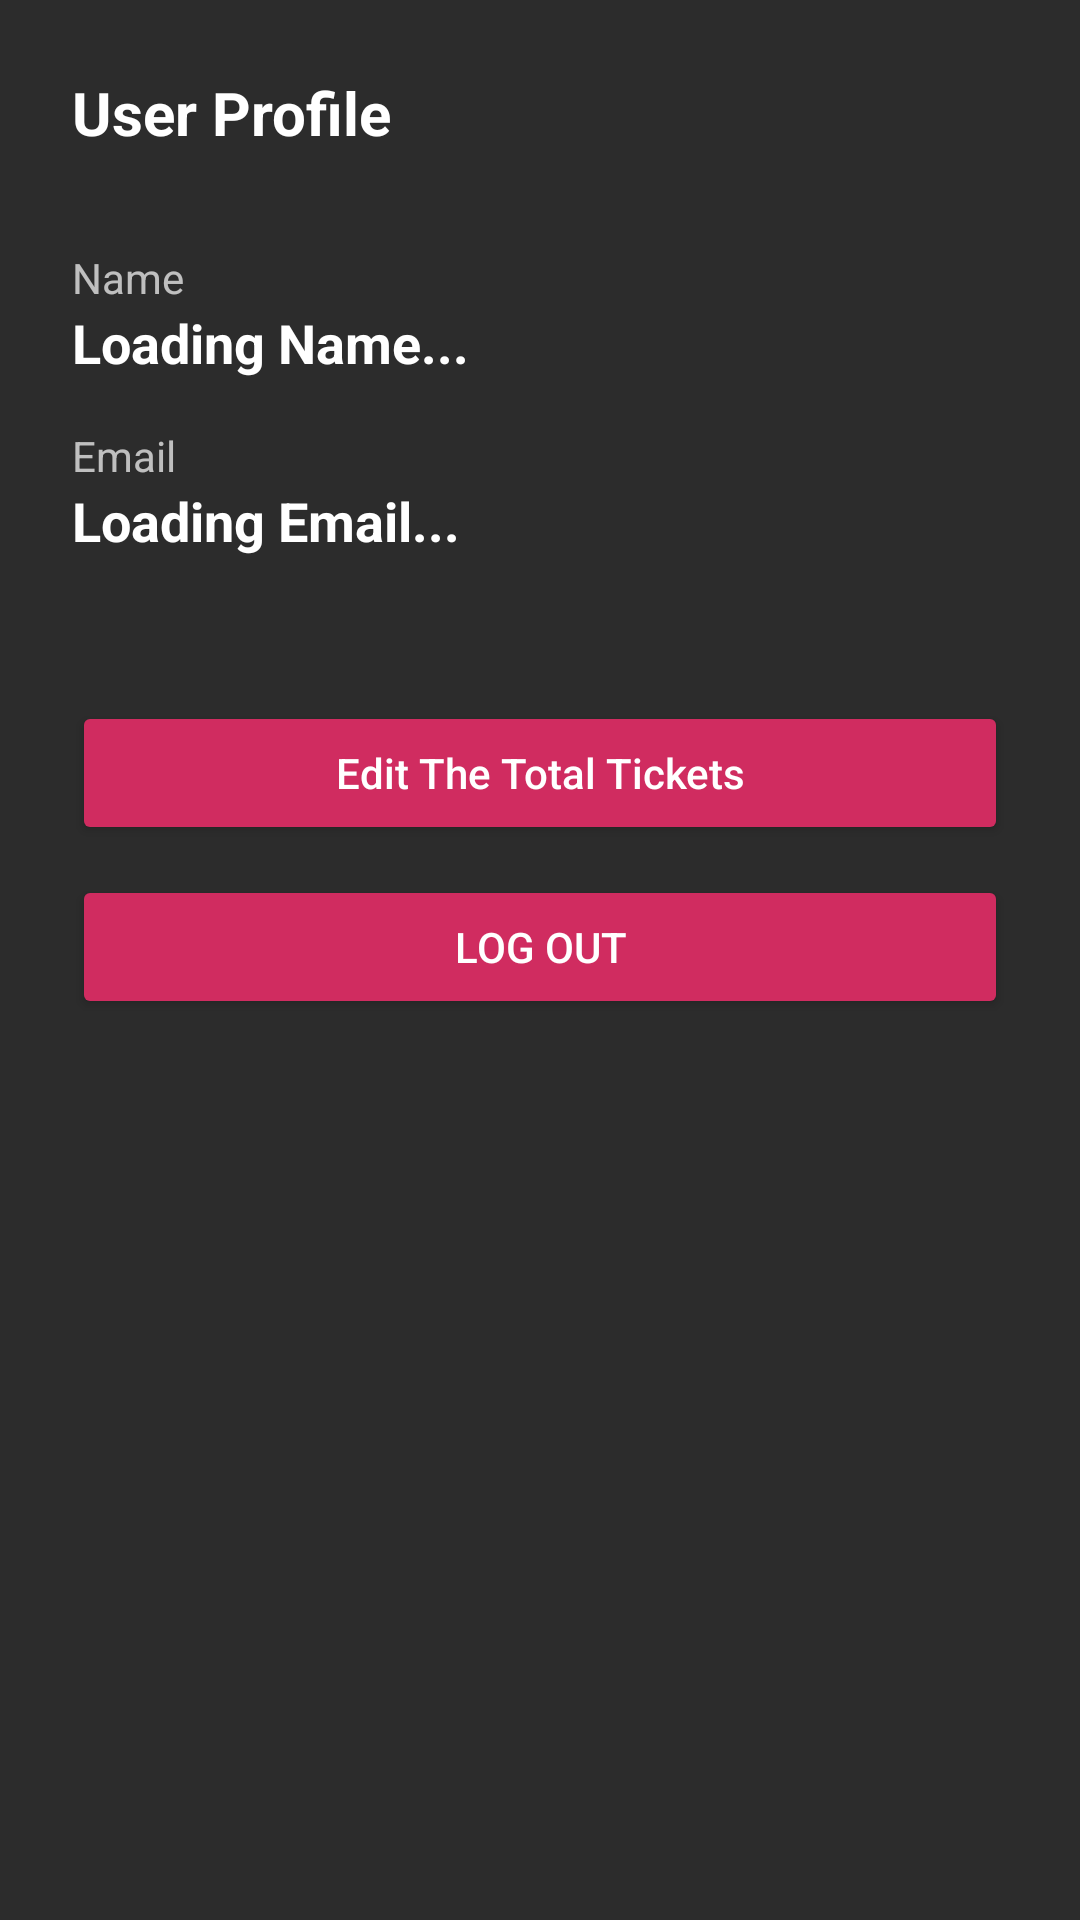

Reconstruct the res/layout file that produces this screen, plus the resources it refers to.
<!-- AndroidManifest.xml: application theme Theme.TickeTingo -->
<!-- res/layout/fragment_admin_profile_sidebar.xml -->
<?xml version="1.0" encoding="utf-8"?>
<LinearLayout xmlns:android="http://schemas.android.com/apk/res/android"
    xmlns:app="http://schemas.android.com/apk/res-auto"
    android:layout_width="match_parent"
    android:layout_height="match_parent"
    android:orientation="vertical"
    android:background="@color/card_background"
    android:padding="24dp"
    android:clickable="true"
    android:focusable="true">

    <TextView
        android:layout_width="wrap_content"
        android:layout_height="wrap_content"
        android:text="User Profile"
        android:textSize="20sp"
        android:textStyle="bold"
        android:textColor="@android:color/white"
        android:layout_marginBottom="32dp"/>

    <TextView
        android:layout_width="wrap_content"
        android:layout_height="wrap_content"
        android:text="Name"
        android:textColor="@android:color/white"
        android:textSize="14sp"
        android:alpha="0.7"/>

    <TextView
        android:id="@+id/sidebarUserName"
        android:layout_width="wrap_content"
        android:layout_height="wrap_content"
        android:text="Loading Name..."
        android:textColor="@android:color/white"
        android:textSize="18sp"
        android:textStyle="bold"
        android:layout_marginBottom="16dp"/>

    <TextView
        android:layout_width="wrap_content"
        android:layout_height="wrap_content"
        android:text="Email"
        android:textColor="@android:color/white"
        android:textSize="14sp"
        android:alpha="0.7"/>

    <TextView
        android:id="@+id/sidebarUserEmail"
        android:layout_width="wrap_content"
        android:layout_height="wrap_content"
        android:text="Loading Email..."
        android:textColor="@android:color/white"
        android:textSize="18sp"
        android:textStyle="bold"
        android:layout_marginBottom="48dp"/>

    <Button
        android:id="@+id/addTickets"
        android:layout_width="match_parent"
        android:layout_height="wrap_content"
        android:backgroundTint="#D02C60"
        android:text="Edit The Total Tickets"
        android:textAllCaps="false"
        android:textColor="@android:color/white"
        android:layout_marginBottom="10dp"/>
    <Button
        android:id="@+id/makeAdminBtn"
        android:layout_width="match_parent"
        android:layout_height="wrap_content"
        android:text="Admin Access"
        android:backgroundTint="#D02C60"
        android:textAllCaps="false"
        android:textColor="@android:color/white"
        android:layout_marginBottom="10dp"
        android:visibility="gone"/>


    <Button
        android:id="@+id/btnlogout"
        android:layout_width="match_parent"
        android:layout_height="wrap_content"
        android:backgroundTint="#D02C60"
        android:text="Log out"
        android:textColor="@android:color/white" />

</LinearLayout>
<!-- resources referenced by this layout -->
<resources>
  <color name="card_background">#2C2C2C</color>
  <style name="Theme.TickeTingo" parent="Base.Theme.TickeTingo" />
  <style name="Base.Theme.TickeTingo" parent="Theme.Material3.DayNight.NoActionBar">
          
          
      </style>
</resources>
